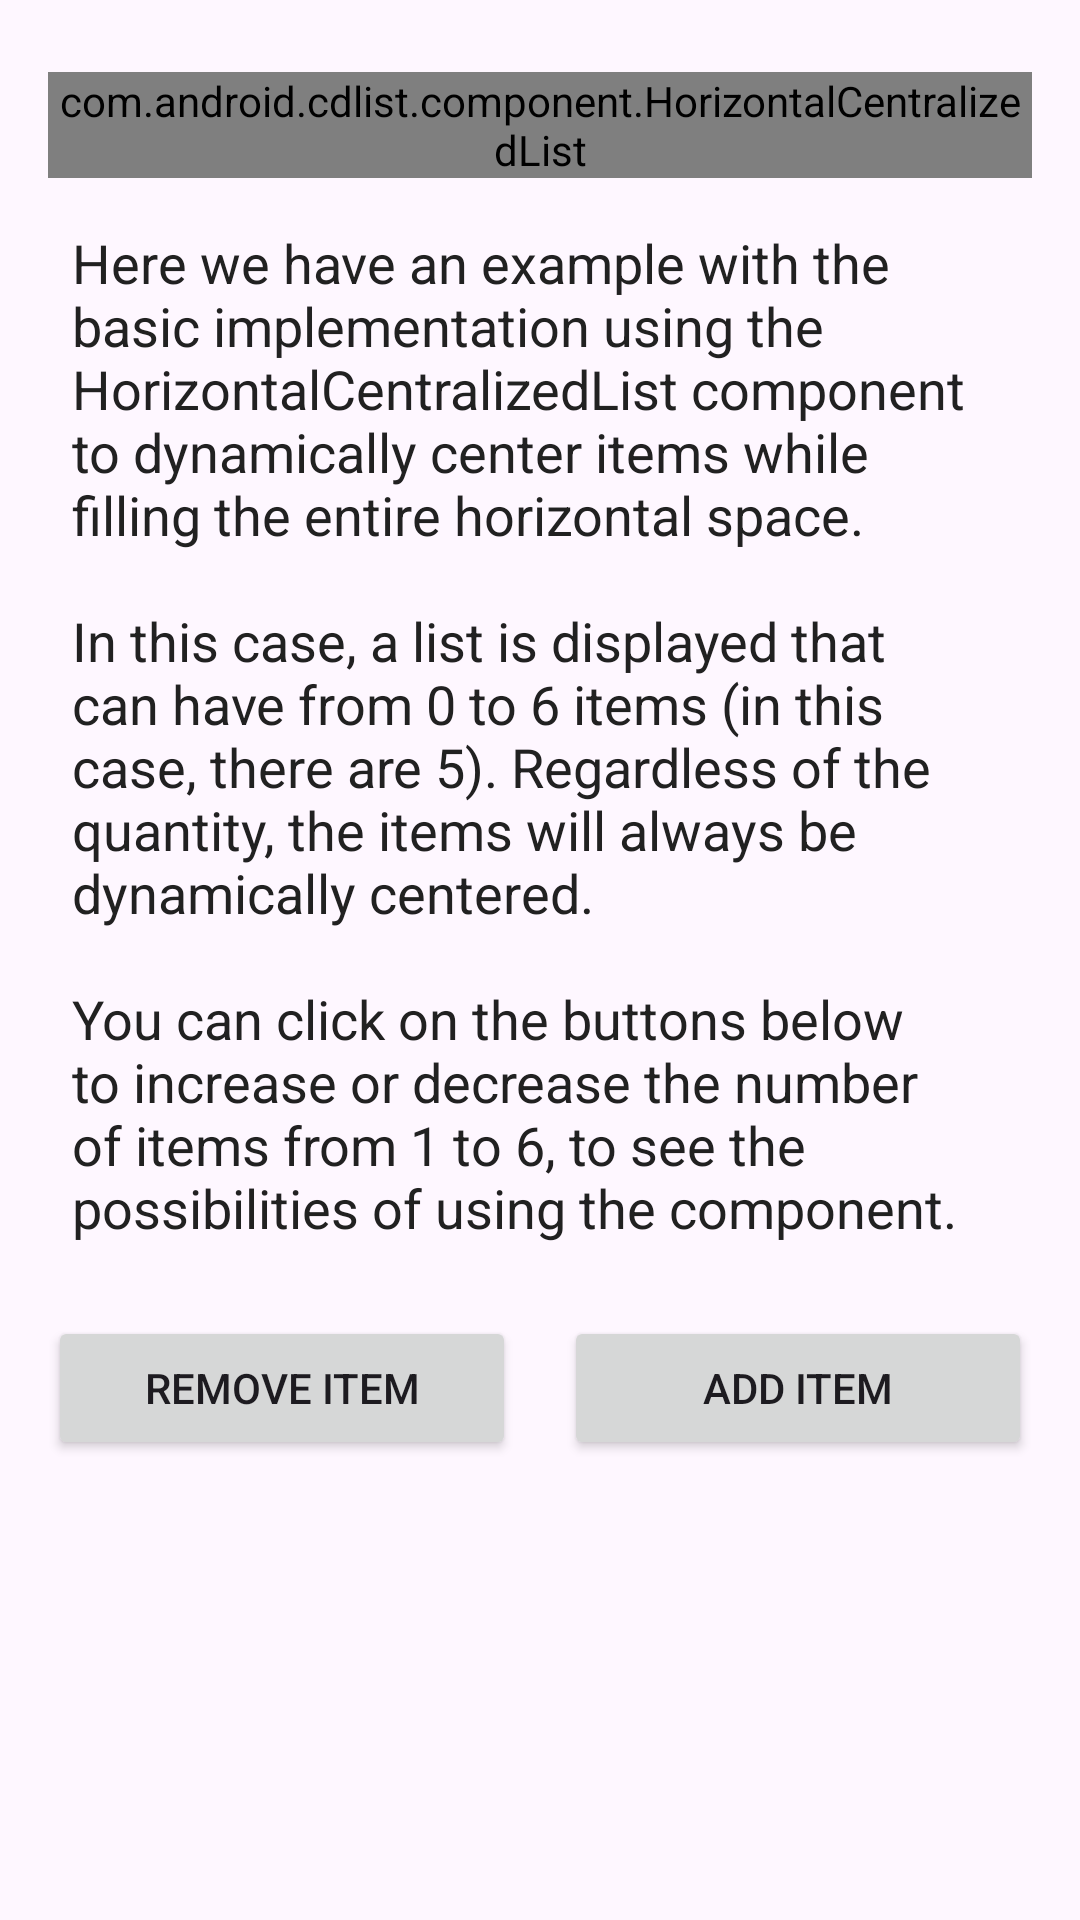

Here is an Android app screen rendered from its layout file. Give the layout XML and the strings, colors and styles it references.
<!-- AndroidManifest.xml: application theme Theme.CentralizedDynamicList -->
<!-- res/layout/fragment_basic_impl.xml -->
<?xml version="1.0" encoding="utf-8"?>
<androidx.core.widget.NestedScrollView xmlns:android="http://schemas.android.com/apk/res/android"
    xmlns:app="http://schemas.android.com/apk/res-auto"
    xmlns:tools="http://schemas.android.com/tools"
    android:layout_width="match_parent"
    android:layout_height="match_parent"
    tools:context="ui.BasicImplFragment">

    <androidx.constraintlayout.widget.ConstraintLayout
        android:layout_width="match_parent"
        android:layout_height="match_parent"
        android:padding="16dp">

        <com.android.cdlist.component.HorizontalCentralizedList
            android:id="@+id/centralized_list"
            android:layout_width="match_parent"
            android:layout_height="wrap_content"
            android:layout_marginTop="@dimen/design_8"
            app:layout_constraintEnd_toEndOf="parent"
            app:layout_constraintStart_toStartOf="parent"
            app:layout_constraintTop_toTopOf="parent"
            tools:visibility="visible" />

        <TextView
            android:id="@+id/tv_content"
            android:layout_width="match_parent"
            android:layout_height="wrap_content"
            android:layout_marginHorizontal="@dimen/design_8"
            android:layout_marginVertical="@dimen/design_16"
            android:text="@string/basic_impl_fragment_content"
            android:textColor="@color/dark_gray"
            android:textSize="@dimen/text_size_18"
            app:layout_constraintEnd_toEndOf="parent"
            app:layout_constraintStart_toStartOf="parent"
            app:layout_constraintTop_toBottomOf="@id/centralized_list" />

        <Button
            android:id="@+id/bt_less"
            android:layout_width="0dp"
            android:layout_height="wrap_content"
            android:layout_marginTop="@dimen/design_24"
            android:layout_marginEnd="@dimen/design_8"
            android:text="@string/button_less_label"
            app:layout_constraintEnd_toStartOf="@id/bt_more"
            app:layout_constraintStart_toStartOf="parent"
            app:layout_constraintTop_toBottomOf="@id/tv_content" />

        <Button
            android:id="@+id/bt_more"
            android:layout_width="0dp"
            android:layout_height="wrap_content"
            android:layout_marginStart="@dimen/design_8"
            android:layout_marginTop="@dimen/design_24"
            android:text="@string/button_more_label"
            app:layout_constraintEnd_toEndOf="parent"
            app:layout_constraintStart_toEndOf="@id/bt_less"
            app:layout_constraintTop_toBottomOf="@id/tv_content" />

    </androidx.constraintlayout.widget.ConstraintLayout>
</androidx.core.widget.NestedScrollView>
<!-- resources referenced by this layout -->
<resources>
  <color name="dark_gray">#212121</color>
  <dimen name="design_16">16dp</dimen>
  <dimen name="design_24">24dp</dimen>
  <dimen name="design_8">8dp</dimen>
  <dimen name="text_size_18">18sp</dimen>
  <string name="basic_impl_fragment_content">Here we have an example with the basic implementation using the HorizontalCentralizedList component to dynamically center items while filling the entire horizontal space.\n\nIn this case, a list is displayed that can have from 0 to 6 items (in this case, there are 5). Regardless of the quantity, the items will always be dynamically centered.\n\nYou can click on the buttons below to increase or decrease the number of items from 1 to 6, to see the possibilities of using the component.</string>
  <string name="button_less_label">Remove item</string>
  <string name="button_more_label">Add item</string>
  <style name="Theme.CentralizedDynamicList" parent="Base.Theme.CentralizedDynamicList" />
  <style name="Base.Theme.CentralizedDynamicList" parent="Theme.Material3.DayNight.NoActionBar">
          
          
      </style>
</resources>
